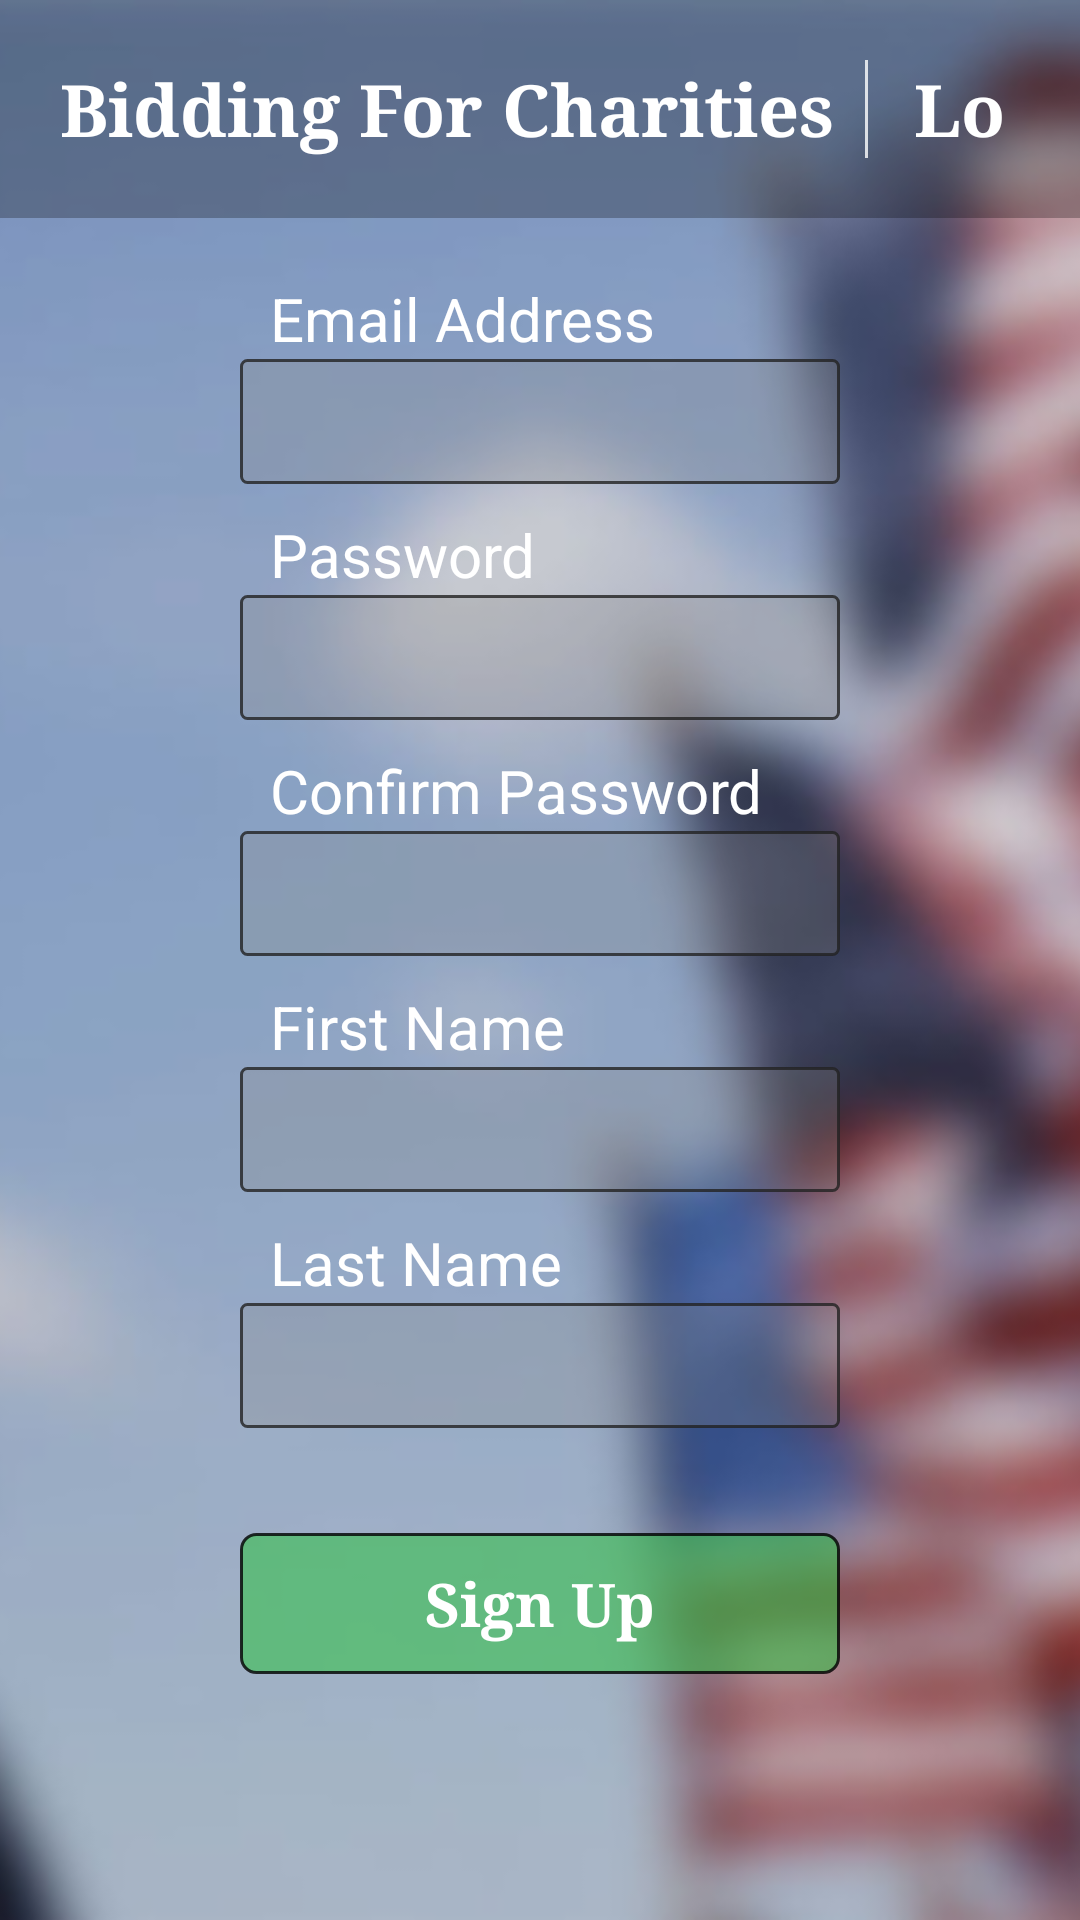

Write the Android layout XML for this screen, with the resource values it uses.
<!-- AndroidManifest.xml: application theme AppTheme -->
<!-- res/layout/activity_register.xml -->
<RelativeLayout xmlns:android="http://schemas.android.com/apk/res/android"
    android:layout_width="fill_parent"
    android:layout_height="fill_parent"
    android:background="@drawable/american_flags"
    android:orientation="vertical" >

    <ImageView
        android:id="@+id/background"
        android:layout_width="fill_parent"
        android:layout_height="fill_parent"
        android:scaleType="centerCrop"
        android:contentDescription="@string/background"
        android:src="@drawable/american_flags" />

    <ScrollView
        android:layout_width="fill_parent"
        android:layout_height="wrap_content">

        <LinearLayout
            android:layout_width="fill_parent"
            android:layout_height="wrap_content"
            android:orientation="vertical">

            
            <LinearLayout
                android:layout_width="fill_parent"
                android:layout_height="wrap_content"
                android:orientation="horizontal"
                android:background="@color/glass_background"
                android:padding="15dp">

                <TextView
                    android:id="@+id/banner"
                    style="@style/CustomTitleTextStyle"
                    android:text="@string/app_name" />

                <LinearLayout
                    android:layout_width="fill_parent"
                    android:layout_height="fill_parent"
                    android:gravity="end">

                    <include
                        layout="@layout/vertical_seperator" />

                    <Button
                        android:id="@+id/login_button"
                        style="@style/CustomTitleTextStyle"
                        android:text="@string/login_text" />

                </LinearLayout>

            </LinearLayout>

            
            <LinearLayout
                android:layout_width="fill_parent"
                android:layout_height="wrap_content"
                android:layout_margin="10dp"
                android:gravity="center"
                android:orientation="vertical" >

                <TextView
                    android:text="@string/register_email"
                    style="@style/FormLabelStyle"/>

                <EditText
                    android:id="@+id/email_input"
                    style="@style/FormInputStyle"
                    android:inputType="textEmailAddress"
                    android:maxLength="100" />

                <TextView
                    android:text="@string/register_pass"
                    style="@style/FormLabelStyle"/>

                <EditText
                    android:id="@+id/password_input"
                    style="@style/FormInputStyle"
                    android:password="true"
                    android:inputType="textPassword"
                    android:maxLength="20" />

                <TextView
                    android:text="@string/register_confirm"
                    style="@style/FormLabelStyle"/>

                <EditText
                    android:id="@+id/confirm_input"
                    style="@style/FormInputStyle"
                    android:password="true"
                    android:inputType="textPassword"
                    android:maxLength="20" />

                <TextView
                    android:text="@string/register_first"
                    style="@style/FormLabelStyle"/>

                <EditText
                    android:id="@+id/first_input"
                    style="@style/FormInputStyle"
                    android:inputType="textPersonName"
                    android:maxLength="45" />

                <TextView
                    android:text="@string/register_last"
                    style="@style/FormLabelStyle"/>

                <EditText
                    android:id="@+id/last_input"
                    style="@style/FormInputStyle"
                    android:inputType="textPersonName"
                    android:maxLength="45" />

                <Button
                    android:id="@+id/register_button"
                    style="@style/FormSubmitStyle"
                    android:text="@string/register_text" />

            </LinearLayout>

        </LinearLayout>

    </ScrollView>

</RelativeLayout>
<!-- res/layout/vertical_seperator.xml (included above) -->
<?xml version="1.0" encoding="utf-8"?>
<View
    style="@style/VerticalLine" />
<!-- resources referenced by this layout -->
<resources>
  <color name="glass_background">#44000000</color>
  <string name="app_name">Bidding For Charities</string>
  <string name="background">Background Image</string>
  <string name="login_text">Login</string>
  <string name="register_confirm">Confirm Password</string>
  <string name="register_email">Email Address</string>
  <string name="register_first">First Name</string>
  <string name="register_last">Last Name</string>
  <string name="register_pass">Password</string>
  <string name="register_text">Sign Up</string>
  <style name="FormInputStyle">
          <item name="android:layout_width">@dimen/form_width</item>
          <item name="android:layout_height">wrap_content</item>
          <item name="android:padding">10dp</item>
          <item name="android:background">@drawable/glass_input</item>
      </style>
  <style name="FormLabelStyle">
          <item name="android:layout_width">@dimen/form_width</item>
          <item name="android:layout_height">wrap_content</item>
          <item name="android:paddingTop">10dp</item>
          <item name="android:paddingLeft">10dp</item>
          <item name="android:paddingRight">10dp</item>
          <item name="android:gravity">left</item>
      </style>
  <style name="VerticalLine">
          <item name="android:layout_width">1dp</item>
          <item name="android:layout_height">fill_parent</item>
          <item name="android:background">@color/white_trans</item>
          <item name="android:layout_margin">5dp</item>
          <item name="android:layout_centerVertical">true</item>
          <item name="android:layout_alignParentTop">true</item>
      </style>
  <style name="AppTheme" parent="android:Theme.Holo.Light.NoActionBar">
          <item name="android:windowBackground">@drawable/american_flags</item>
          <item name="android:textViewStyle">@style/CustomTextViewStyle</item>
          <item name="android:editTextStyle">@style/CustomEditTextStyle</item>
          <item name="android:buttonStyle">@style/CustomButtonStyle</item>
      </style>
  <dimen name="header_text_size">10dp</dimen>
  <dimen name="form_width">200dp</dimen>
  <!-- drawable glass_input (drawable) -->
  <shape xmlns:android="http://schemas.android.com/apk/res/android"
      android:thickness="0dp"
      android:shape="rectangle">
      <stroke android:width="1dp"
          android:color="@color/grey_trans"/>
      <corners android:radius="2dp" />
      <solid
          android:color="@color/glass_textfield" />
  </shape>
  <!-- drawable highlighted_glass_button (drawable) -->
  <shape xmlns:android="http://schemas.android.com/apk/res/android"
      android:thickness="0dp"
      android:shape="rectangle">
      <stroke android:width="1dp"
          android:color="@color/black_trans"/>
      <corners android:radius="5dp" />
      <solid
          android:color="@color/highlighted_glass" />
  </shape>
  <color name="white_trans">#ccffffff</color>
  <style name="CustomTextViewStyle" parent="android:Widget.TextView">
          <item name="android:textColor">@color/white</item>
          <item name="android:textSize">@dimen/label_text_size</item>
          <item name="android:typeface">sans</item>
      </style>
  <style name="CustomButtonStyle" parent="android:Widget.Button">
          <item name="android:textColor">@color/white</item>
          <item name="android:textSize">@dimen/label_text_size</item>
          <item name="android:textStyle">bold</item>
          <item name="android:typeface">serif</item>
      </style>
  <color name="grey_trans">#cc222222</color>
  <color name="glass_textfield">#44888888</color>
  <color name="black_trans">#cc000000</color>
  <color name="highlighted_glass">#882cc340</color>
  <color name="white">#ffffff</color>
  <dimen name="label_text_size">7sp</dimen>
  <dimen name="input_text_size">5sp</dimen>
</resources>
